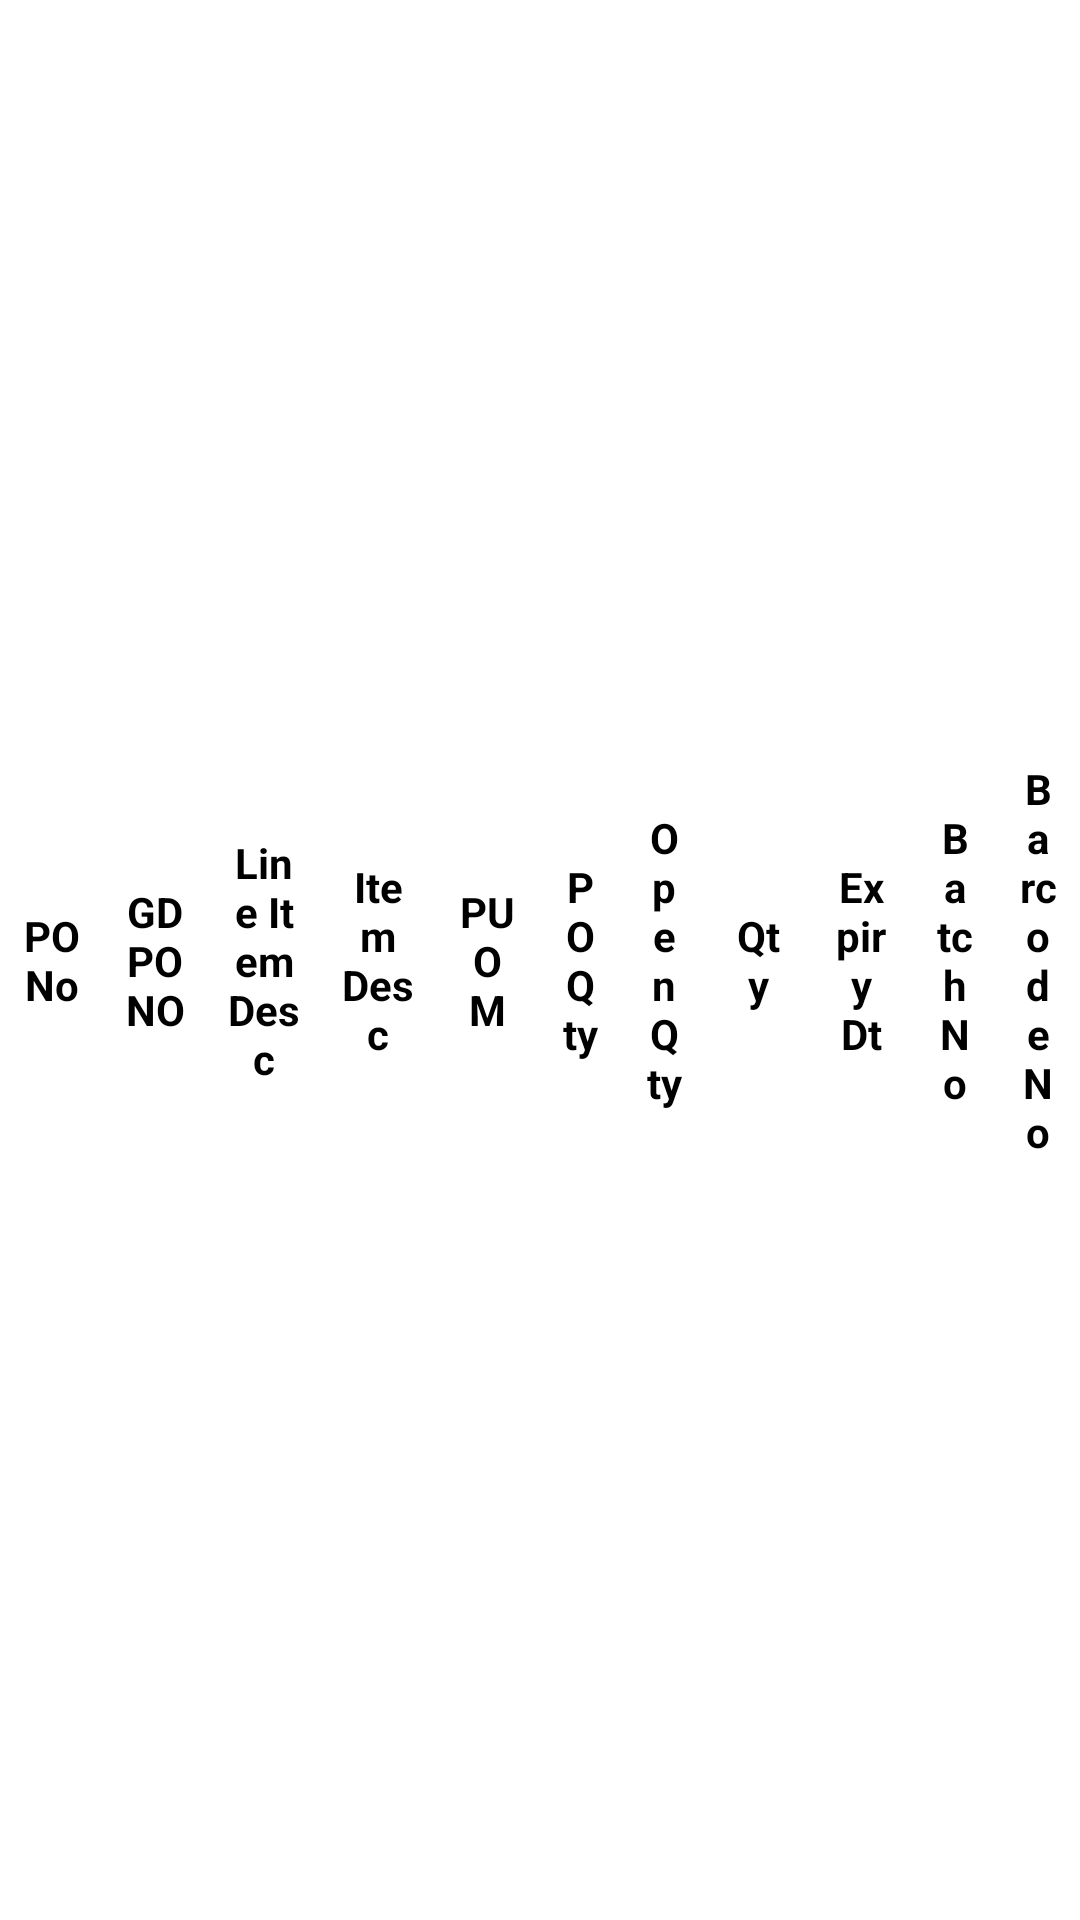

This screen was rendered from an Android layout file. Write that file and the resources it references.
<!-- AndroidManifest.xml: application theme Theme.SLFastener -->
<!-- res/layout/create_batch_line_item_info.xml -->
<?xml version="1.0" encoding="utf-8"?>
<androidx.constraintlayout.widget.ConstraintLayout
    xmlns:android="http://schemas.android.com/apk/res/android"
    android:layout_width="match_parent"
    android:layout_margin="5dp"
    android:layout_height="wrap_content"
    xmlns:app="http://schemas.android.com/apk/res-auto">

    <TextView
        android:id="@+id/tvPoNo"
        android:layout_width="0dp"
        android:textSize="14sp"
        android:layout_height="wrap_content"
        android:background="@android:color/transparent"
        android:textColor="@color/black"
        android:textStyle="bold"
        android:textAlignment="center"
        android:text="PO No"
        android:layout_margin="2dp"
        app:layout_constraintHorizontal_weight="0.09"
        android:padding="5dp"
        app:layout_constraintTop_toTopOf="parent"
        app:layout_constraintStart_toStartOf="parent"
        app:layout_constraintEnd_toStartOf="@+id/tvGdPoNo"
        app:layout_constraintBottom_toBottomOf="parent">

    </TextView>

    <TextView
        android:id="@+id/tvGdPoNo"
        android:layout_width="0dp"
        android:textSize="14sp"
        android:textAlignment="center"
        android:layout_height="wrap_content"
        android:textColor="@color/black"
        android:textStyle="bold"
        android:layout_margin="2dp"
        android:padding="5dp"
        android:text="GDPO NO"
        app:layout_constraintHorizontal_weight="0.09"
        app:layout_constraintStart_toEndOf="@+id/tvPoNo"
        app:layout_constraintTop_toTopOf="parent"
        app:layout_constraintBottom_toBottomOf="parent"
        app:layout_constraintEnd_toStartOf="@+id/tvLineItemDesc">

    </TextView>

    <TextView
        android:id="@+id/tvLineItemDesc"
        android:textSize="14sp"
        android:layout_width="0dp"
        android:layout_height="wrap_content"
        android:textAlignment="center"
        android:textColor="@color/black"
        android:layout_margin="2dp"
        android:textStyle="bold"
        android:padding="5dp"
        android:text="Line Item Desc"
        app:layout_constraintHorizontal_weight="0.10"
        app:layout_constraintBottom_toBottomOf="parent"
        app:layout_constraintTop_toTopOf="parent"
        app:layout_constraintEnd_toStartOf="@+id/tvItemDesc"
        app:layout_constraintStart_toEndOf="@+id/tvGdPoNo">

    </TextView>

    <TextView
        android:id="@+id/tvItemDesc"
        android:textSize="14sp"
        android:layout_width="0dp"
        android:layout_height="wrap_content"
        android:textColor="@color/black"
        android:textAlignment="center"
        android:layout_margin="2dp"
        android:padding="5dp"
        android:textStyle="bold"
        android:text="Item Desc"
        app:layout_constraintHorizontal_weight="0.10"
        app:layout_constraintBottom_toBottomOf="parent"
        app:layout_constraintTop_toTopOf="parent"
        app:layout_constraintStart_toEndOf="@+id/tvLineItemDesc"
        app:layout_constraintEnd_toStartOf="@+id/tvPuom"
        >

    </TextView>
    <TextView
        android:id="@+id/tvPuom"
        android:textSize="14sp"
        android:layout_width="0dp"
        android:layout_height="wrap_content"
        android:textAlignment="center"
        android:textColor="@color/black"
        android:layout_margin="2dp"
        android:textStyle="bold"
        android:padding="5dp"
        android:text="PUOM"
        app:layout_constraintHorizontal_weight="0.09"
        app:layout_constraintBottom_toBottomOf="parent"
        app:layout_constraintStart_toEndOf="@+id/tvItemDesc"
        app:layout_constraintTop_toTopOf="parent"
        app:layout_constraintEnd_toStartOf="@+id/tvPoQty">

    </TextView>

    <TextView
        android:id="@+id/tvPoQty"
        android:textSize="14sp"
        android:layout_width="0dp"
        android:layout_height="wrap_content"
        android:textAlignment="center"
        android:textColor="@color/black"
        android:layout_margin="2dp"
        android:textStyle="bold"
        android:padding="5dp"
        android:text="PO Qty"
        app:layout_constraintHorizontal_weight="0.07"
        app:layout_constraintBottom_toBottomOf="parent"
        app:layout_constraintTop_toTopOf="parent"
        app:layout_constraintStart_toEndOf="@+id/tvPuom"
        app:layout_constraintEnd_toStartOf="@+id/tvOpenQty">

    </TextView>
    <TextView
        android:id="@+id/tvOpenQty"
        android:textSize="14sp"
        android:layout_width="0dp"
        android:layout_height="wrap_content"
        android:textAlignment="center"
        android:textColor="@color/black"
        android:layout_margin="2dp"
        android:textStyle="bold"
        android:padding="5dp"
        android:text="Open Qty"
        app:layout_constraintHorizontal_weight="0.07"
        app:layout_constraintBottom_toBottomOf="parent"
        app:layout_constraintTop_toTopOf="parent"
        app:layout_constraintStart_toEndOf="@+id/tvPoQty"
        app:layout_constraintEnd_toStartOf="@+id/tvQty">

    </TextView>



    <TextView
        android:id="@+id/tvQty"
        android:textSize="14sp"
        android:layout_width="0dp"
        android:layout_height="wrap_content"
        android:textAlignment="center"
        android:layout_margin="2dp"
        android:textColor="@color/black"
        android:textStyle="bold"
        android:padding="5dp"
        android:text="Qty"
        app:layout_constraintHorizontal_weight="0.09"
        app:layout_constraintBottom_toBottomOf="parent"
        app:layout_constraintStart_toEndOf="@+id/tvOpenQty"
        app:layout_constraintTop_toTopOf="parent"
        app:layout_constraintEnd_toStartOf="@+id/tvEpiryDt">

    </TextView>

    <TextView
        android:id="@+id/tvEpiryDt"
        android:layout_margin="2dp"
        android:layout_width="0dp"
        android:textSize="14sp"
        android:layout_height="wrap_content"
        android:textAlignment="center"
        android:textColor="@color/black"
        android:textStyle="bold"
        android:padding="5dp"
        android:text="Expiry Dt"
        app:layout_constraintHorizontal_weight="0.09"
        app:layout_constraintBottom_toBottomOf="parent"
        app:layout_constraintStart_toEndOf="@+id/tvQty"
        app:layout_constraintTop_toTopOf="parent"
        app:layout_constraintEnd_toStartOf="@+id/tvBatchNo">

    </TextView>

    <TextView
        android:id="@+id/tvBatchNo"
        android:layout_width="0dp"
        android:textSize="14sp"
        android:layout_margin="2dp"
        android:layout_height="wrap_content"
        android:textAlignment="center"
        android:textColor="@color/black"
        android:textStyle="bold"
        android:padding="5dp"
        android:text="Batch No"
        app:layout_constraintHorizontal_weight="0.07"
        app:layout_constraintBottom_toBottomOf="parent"
        app:layout_constraintStart_toEndOf="@+id/tvEpiryDt"
        app:layout_constraintTop_toTopOf="parent"
        app:layout_constraintEnd_toStartOf="@+id/tvBarcodeNo">

    </TextView>
    <TextView
        android:id="@+id/tvBarcodeNo"
        android:layout_width="0dp"
        android:textSize="14sp"
        android:layout_margin="2dp"
        android:layout_height="wrap_content"
        android:textAlignment="center"
        android:textColor="@color/black"
        android:textStyle="bold"
        android:padding="5dp"
        android:text="BarcodeNo"
        app:layout_constraintHorizontal_weight="0.07"
        app:layout_constraintBottom_toBottomOf="parent"
        app:layout_constraintStart_toEndOf="@+id/tvBatchNo"
        app:layout_constraintTop_toTopOf="parent"
        app:layout_constraintEnd_toEndOf="parent">

    </TextView>




</androidx.constraintlayout.widget.ConstraintLayout>
<!-- resources referenced by this layout -->
<resources>
  <color name="black">#FF000000</color>
  <style name="Theme.SLFastener" parent="Base.Theme.SLFastener" />
  <style name="Base.Theme.SLFastener" parent="Theme.MaterialComponents.DayNight.NoActionBar">
          
          
          <item name="colorPrimary">@color/blue</item>
          <item name="colorPrimaryVariant">@color/purple_700</item>
          <item name="colorOnPrimary">@color/white</item>
          
          <item name="colorSecondary">@color/teal_200</item>
          <item name="colorSecondaryVariant">@color/teal_700</item>
          <item name="colorOnSecondary">@color/black</item>
          
          <item name="android:statusBarColor">?attr/colorPrimaryVariant</item>
          
  
      </style>
  <color name="blue">#0054a6</color>
  <color name="purple_700">#FF3700B3</color>
  <color name="white">#FFFFFFFF</color>
  <color name="teal_200">#FF03DAC5</color>
  <color name="teal_700">#FF018786</color>
</resources>
